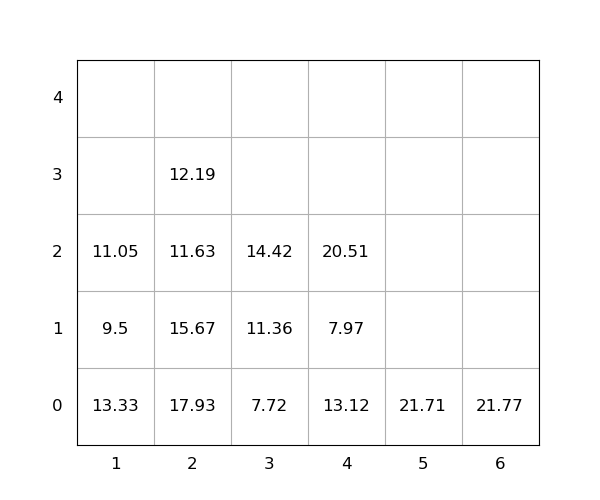

Data behind this chart, as committed beside it:
idx, loc_x, loc_y, loc_z, weight, group, score, seq, reloc, size(ft)
1, 4, 0, 0, 13.12, 0, 13.12, 0, 1.0, 20
2, 2, 0, 0, 17.93, 0, 17.93, 0, 1.0, 20
3, 4, 0, 1, 7.97, 0, 7.97, 0, 1.0, 20
4, 1, 0, 0, 13.33, 0, 13.33, 0, 1, 20
5, 6, 0, 0, 21.77, 0, 21.77, 0, 1.0, 20
6, 3, 0, 0, 7.72, 0, 7.72, 0, 0, 20
7, 2, 0, 1, 15.67, 0, 15.67, 0, 1.0, 20
8, 1, 0, 1, 9.5, 0, 9.5, 1, 1.0, 20
9, 3, 0, 1, 11.36, 0, 11.36, 2, 0, 20
10, 2, 0, 2, 11.63, 0, 11.63, 3, 1.0, 20
11, 2, 0, 3, 12.19, 0, 12.19, 4, 1.0, 20
12, 5, 0, 0, 21.71, 0, 21.71, 5, 0, 20
13, 3, 0, 2, 14.42, 0, 14.42, 6, 1.0, 20
14, 4, 0, 2, 20.51, 0, 20.51, 7, 1.0, 20
15, 1, 0, 2, 11.05, 0, 11.05, 8, 1.0, 20
